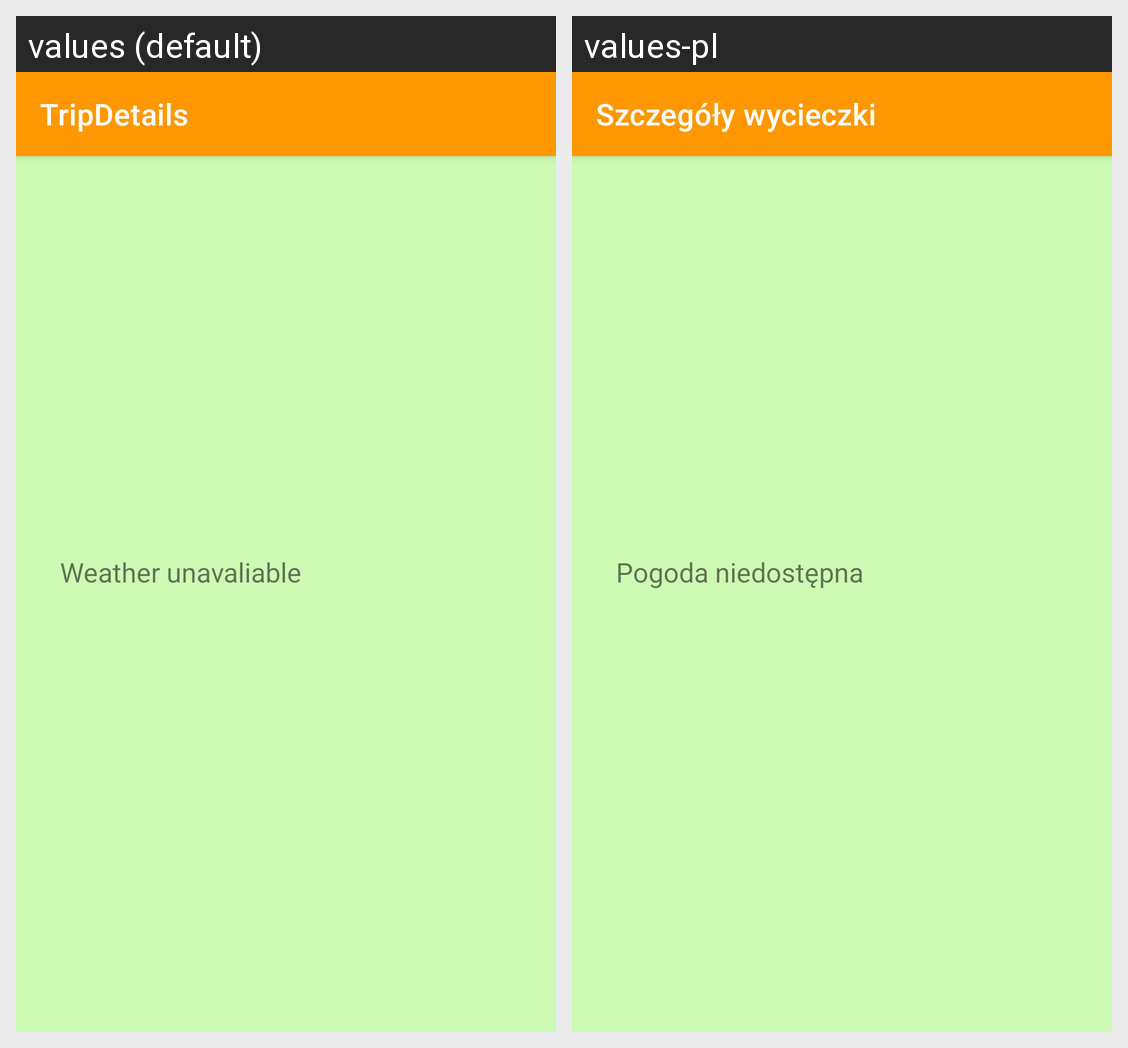

This grid shows one Android layout under two languages. Give, for every string resource on the screen, its name, the default text and each shown locale's text.
Android screen res/layout/activity_trip_details_from_notification.xml rendered under 2 locales, left to right: values (default), values-pl. Device: Nexus 5 (rendered at 1080×1920; each locale shown at half size, 540×960, under a caption strip naming it); theme Theme.BicycleApp.
Strings drawn on this screen, with the default value and each locale's value (text and hints the layout hard-codes, and strings that could not be matched under every locale, appear in the picture but are not listed):

tripDetails_actitity_title
  values: TripDetails
  values-pl: Szczegóły wycieczki

weather_unavaliable
  values: Weather unavaliable
  values-pl: Pogoda niedostępna
